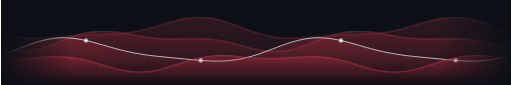
t = 0.00 s
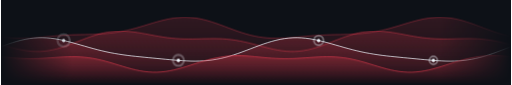
t = 1.67 s
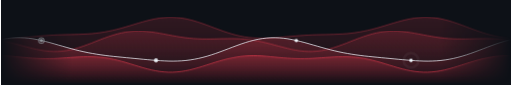
t = 3.33 s
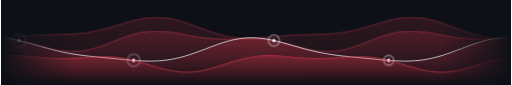
t = 5.00 s
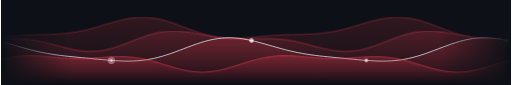
t = 6.67 s
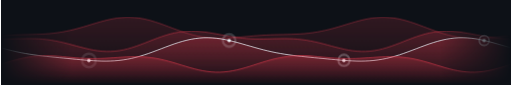
t = 8.33 s

The animated SVG that drew these frames (rendered in a browser with its animation timeline set to each time). Animation: 3 CSS @keyframes rules; frames cover the first 8.33 s, repeats indefinitely.

<svg xmlns="http://www.w3.org/2000/svg" viewBox="0 0 1200 200" width="1200" height="200" role="img" aria-label="Animated flowing waves">
  <style>
    .w{animation-timing-function:linear;animation-iteration-count:infinite}
    .ring{fill:none;stroke:#f0f6fc;stroke-width:1.5;transform-box:fill-box;transform-origin:center;animation:ping 3s ease-out infinite}
    @keyframes drift{from{transform:translateX(0)}to{transform:translateX(-600px)}}
    @keyframes driftr{from{transform:translateX(-600px)}to{transform:translateX(0)}}
    @keyframes ping{from{transform:scale(1);opacity:.8}to{transform:scale(4.5);opacity:0}}
    @media (prefers-reduced-motion:reduce){*{animation:none!important}}
  </style>
  <defs>
    <linearGradient id="fill" x1="0" y1="0" x2="0" y2="1">
      <stop offset="0" stop-color="#e03c4f" stop-opacity=".35"/>
      <stop offset="1" stop-color="#e03c4f" stop-opacity="0"/>
    </linearGradient>
    <linearGradient id="edge" x1="0" y1="0" x2="1" y2="0">
      <stop offset="0" stop-color="#000"/>
      <stop offset=".14" stop-color="#fff"/>
      <stop offset=".86" stop-color="#fff"/>
      <stop offset="1" stop-color="#000"/>
    </linearGradient>
    <mask id="fade"><rect width="1200" height="200" fill="url(#edge)"/></mask>
  </defs>
  <rect width="1200" height="200" fill="#0d1117"/>
  <g mask="url(#fade)">
  <g class="w" style="animation-name:drift;animation-duration:30s">
    <path d="M0,76.7 L10,79.8 L20,82.5 L30,84.8 L40,86.7 L50,88.1 L60,89.1 L70,89.7 L80,89.9 L90,89.8 L100,89.4 L110,88.8 L120,88.0 L130,87.1 L140,86.2 L150,85.3 L160,84.4 L170,83.6 L180,82.9 L190,82.4 L200,81.9 L210,81.6 L220,81.3 L230,81.1 L240,80.9 L250,80.6 L260,80.2 L270,79.7 L280,79.0 L290,78.0 L300,76.7 L310,75.2 L320,73.3 L330,71.2 L340,68.8 L350,66.1 L360,63.3 L370,60.3 L380,57.2 L390,54.2 L400,51.3 L410,48.6 L420,46.2 L430,44.1 L440,42.4 L450,41.3 L460,40.6 L470,40.6 L480,41.1 L490,42.2 L500,43.8 L510,46.0 L520,48.6 L530,51.7 L540,55.0 L550,58.6 L560,62.3 L570,66.1 L580,69.8 L590,73.4 L600,76.7 L610,79.8 L620,82.5 L630,84.8 L640,86.7 L650,88.1 L660,89.1 L670,89.7 L680,89.9 L690,89.8 L700,89.4 L710,88.8 L720,88.0 L730,87.1 L740,86.2 L750,85.3 L760,84.4 L770,83.6 L780,82.9 L790,82.4 L800,81.9 L810,81.6 L820,81.3 L830,81.1 L840,80.9 L850,80.6 L860,80.2 L870,79.7 L880,79.0 L890,78.0 L900,76.7 L910,75.2 L920,73.3 L930,71.2 L940,68.8 L950,66.1 L960,63.3 L970,60.3 L980,57.2 L990,54.2 L1000,51.3 L1010,48.6 L1020,46.2 L1030,44.1 L1040,42.4 L1050,41.3 L1060,40.6 L1070,40.6 L1080,41.1 L1090,42.2 L1100,43.8 L1110,46.0 L1120,48.6 L1130,51.7 L1140,55.0 L1150,58.6 L1160,62.3 L1170,66.1 L1180,69.8 L1190,73.4 L1200,76.7 L1210,79.8 L1220,82.5 L1230,84.8 L1240,86.7 L1250,88.1 L1260,89.1 L1270,89.7 L1280,89.9 L1290,89.8 L1300,89.4 L1310,88.8 L1320,88.0 L1330,87.1 L1340,86.2 L1350,85.3 L1360,84.4 L1370,83.6 L1380,82.9 L1390,82.4 L1400,81.9 L1410,81.6 L1420,81.3 L1430,81.1 L1440,80.9 L1450,80.6 L1460,80.2 L1470,79.7 L1480,79.0 L1490,78.0 L1500,76.7 L1510,75.2 L1520,73.3 L1530,71.2 L1540,68.8 L1550,66.1 L1560,63.3 L1570,60.3 L1580,57.2 L1590,54.2 L1600,51.3 L1610,48.6 L1620,46.2 L1630,44.1 L1640,42.4 L1650,41.3 L1660,40.6 L1670,40.6 L1680,41.1 L1690,42.2 L1700,43.8 L1710,46.0 L1720,48.6 L1730,51.7 L1740,55.0 L1750,58.6 L1760,62.3 L1770,66.1 L1780,69.8 L1790,73.4 L1800,76.7 L1800,200 L0,200 Z" fill="url(#fill)" opacity="0.5"/>
    <path d="M0,76.7 L10,79.8 L20,82.5 L30,84.8 L40,86.7 L50,88.1 L60,89.1 L70,89.7 L80,89.9 L90,89.8 L100,89.4 L110,88.8 L120,88.0 L130,87.1 L140,86.2 L150,85.3 L160,84.4 L170,83.6 L180,82.9 L190,82.4 L200,81.9 L210,81.6 L220,81.3 L230,81.1 L240,80.9 L250,80.6 L260,80.2 L270,79.7 L280,79.0 L290,78.0 L300,76.7 L310,75.2 L320,73.3 L330,71.2 L340,68.8 L350,66.1 L360,63.3 L370,60.3 L380,57.2 L390,54.2 L400,51.3 L410,48.6 L420,46.2 L430,44.1 L440,42.4 L450,41.3 L460,40.6 L470,40.6 L480,41.1 L490,42.2 L500,43.8 L510,46.0 L520,48.6 L530,51.7 L540,55.0 L550,58.6 L560,62.3 L570,66.1 L580,69.8 L590,73.4 L600,76.7 L610,79.8 L620,82.5 L630,84.8 L640,86.7 L650,88.1 L660,89.1 L670,89.7 L680,89.9 L690,89.8 L700,89.4 L710,88.8 L720,88.0 L730,87.1 L740,86.2 L750,85.3 L760,84.4 L770,83.6 L780,82.9 L790,82.4 L800,81.9 L810,81.6 L820,81.3 L830,81.1 L840,80.9 L850,80.6 L860,80.2 L870,79.7 L880,79.0 L890,78.0 L900,76.7 L910,75.2 L920,73.3 L930,71.2 L940,68.8 L950,66.1 L960,63.3 L970,60.3 L980,57.2 L990,54.2 L1000,51.3 L1010,48.6 L1020,46.2 L1030,44.1 L1040,42.4 L1050,41.3 L1060,40.6 L1070,40.6 L1080,41.1 L1090,42.2 L1100,43.8 L1110,46.0 L1120,48.6 L1130,51.7 L1140,55.0 L1150,58.6 L1160,62.3 L1170,66.1 L1180,69.8 L1190,73.4 L1200,76.7 L1210,79.8 L1220,82.5 L1230,84.8 L1240,86.7 L1250,88.1 L1260,89.1 L1270,89.7 L1280,89.9 L1290,89.8 L1300,89.4 L1310,88.8 L1320,88.0 L1330,87.1 L1340,86.2 L1350,85.3 L1360,84.4 L1370,83.6 L1380,82.9 L1390,82.4 L1400,81.9 L1410,81.6 L1420,81.3 L1430,81.1 L1440,80.9 L1450,80.6 L1460,80.2 L1470,79.7 L1480,79.0 L1490,78.0 L1500,76.7 L1510,75.2 L1520,73.3 L1530,71.2 L1540,68.8 L1550,66.1 L1560,63.3 L1570,60.3 L1580,57.2 L1590,54.2 L1600,51.3 L1610,48.6 L1620,46.2 L1630,44.1 L1640,42.4 L1650,41.3 L1660,40.6 L1670,40.6 L1680,41.1 L1690,42.2 L1700,43.8 L1710,46.0 L1720,48.6 L1730,51.7 L1740,55.0 L1750,58.6 L1760,62.3 L1770,66.1 L1780,69.8 L1790,73.4 L1800,76.7" fill="none" stroke="#e03c4f" stroke-width="2" stroke-opacity="0.45" stroke-linejoin="round"/>
  </g>
  <g class="w" style="animation-name:driftr;animation-duration:24s">
    <path d="M0,115.9 L10,117.9 L20,119.4 L30,120.5 L40,121.0 L50,120.9 L60,120.3 L70,119.0 L80,117.2 L90,114.8 L100,111.9 L110,108.6 L120,105.0 L130,101.2 L140,97.2 L150,93.3 L160,89.5 L170,85.9 L180,82.7 L190,79.8 L200,77.4 L210,75.5 L220,74.1 L230,73.3 L240,73.0 L250,73.3 L260,74.0 L270,75.1 L280,76.5 L290,78.2 L300,80.0 L310,81.9 L320,83.8 L330,85.5 L340,87.2 L350,88.6 L360,89.7 L370,90.6 L380,91.2 L390,91.6 L400,91.7 L410,91.7 L420,91.5 L430,91.2 L440,91.0 L450,90.8 L460,90.7 L470,90.9 L480,91.3 L490,92.1 L500,93.1 L510,94.5 L520,96.3 L530,98.3 L540,100.6 L550,103.1 L560,105.8 L570,108.5 L580,111.1 L590,113.6 L600,115.9 L610,117.9 L620,119.4 L630,120.5 L640,121.0 L650,120.9 L660,120.3 L670,119.0 L680,117.2 L690,114.8 L700,111.9 L710,108.6 L720,105.0 L730,101.2 L740,97.2 L750,93.3 L760,89.5 L770,85.9 L780,82.7 L790,79.8 L800,77.4 L810,75.5 L820,74.1 L830,73.3 L840,73.0 L850,73.3 L860,74.0 L870,75.1 L880,76.5 L890,78.2 L900,80.0 L910,81.9 L920,83.8 L930,85.5 L940,87.2 L950,88.6 L960,89.7 L970,90.6 L980,91.2 L990,91.6 L1000,91.7 L1010,91.7 L1020,91.5 L1030,91.2 L1040,91.0 L1050,90.8 L1060,90.7 L1070,90.9 L1080,91.3 L1090,92.1 L1100,93.1 L1110,94.5 L1120,96.3 L1130,98.3 L1140,100.6 L1150,103.1 L1160,105.8 L1170,108.5 L1180,111.1 L1190,113.6 L1200,115.9 L1210,117.9 L1220,119.4 L1230,120.5 L1240,121.0 L1250,120.9 L1260,120.3 L1270,119.0 L1280,117.2 L1290,114.8 L1300,111.9 L1310,108.6 L1320,105.0 L1330,101.2 L1340,97.2 L1350,93.3 L1360,89.5 L1370,85.9 L1380,82.7 L1390,79.8 L1400,77.4 L1410,75.5 L1420,74.1 L1430,73.3 L1440,73.0 L1450,73.3 L1460,74.0 L1470,75.1 L1480,76.5 L1490,78.2 L1500,80.0 L1510,81.9 L1520,83.8 L1530,85.5 L1540,87.2 L1550,88.6 L1560,89.7 L1570,90.6 L1580,91.2 L1590,91.6 L1600,91.7 L1610,91.7 L1620,91.5 L1630,91.2 L1640,91.0 L1650,90.8 L1660,90.7 L1670,90.9 L1680,91.3 L1690,92.1 L1700,93.1 L1710,94.5 L1720,96.3 L1730,98.3 L1740,100.6 L1750,103.1 L1760,105.8 L1770,108.5 L1780,111.1 L1790,113.6 L1800,115.9 L1800,200 L0,200 Z" fill="url(#fill)" opacity="0.6"/>
    <path d="M0,115.9 L10,117.9 L20,119.4 L30,120.5 L40,121.0 L50,120.9 L60,120.3 L70,119.0 L80,117.2 L90,114.8 L100,111.9 L110,108.6 L120,105.0 L130,101.2 L140,97.2 L150,93.3 L160,89.5 L170,85.9 L180,82.7 L190,79.8 L200,77.4 L210,75.5 L220,74.1 L230,73.3 L240,73.0 L250,73.3 L260,74.0 L270,75.1 L280,76.5 L290,78.2 L300,80.0 L310,81.9 L320,83.8 L330,85.5 L340,87.2 L350,88.6 L360,89.7 L370,90.6 L380,91.2 L390,91.6 L400,91.7 L410,91.7 L420,91.5 L430,91.2 L440,91.0 L450,90.8 L460,90.7 L470,90.9 L480,91.3 L490,92.1 L500,93.1 L510,94.5 L520,96.3 L530,98.3 L540,100.6 L550,103.1 L560,105.8 L570,108.5 L580,111.1 L590,113.6 L600,115.9 L610,117.9 L620,119.4 L630,120.5 L640,121.0 L650,120.9 L660,120.3 L670,119.0 L680,117.2 L690,114.8 L700,111.9 L710,108.6 L720,105.0 L730,101.2 L740,97.2 L750,93.3 L760,89.5 L770,85.9 L780,82.7 L790,79.8 L800,77.4 L810,75.5 L820,74.1 L830,73.3 L840,73.0 L850,73.3 L860,74.0 L870,75.1 L880,76.5 L890,78.2 L900,80.0 L910,81.9 L920,83.8 L930,85.5 L940,87.2 L950,88.6 L960,89.7 L970,90.6 L980,91.2 L990,91.6 L1000,91.7 L1010,91.7 L1020,91.5 L1030,91.2 L1040,91.0 L1050,90.8 L1060,90.7 L1070,90.9 L1080,91.3 L1090,92.1 L1100,93.1 L1110,94.5 L1120,96.3 L1130,98.3 L1140,100.6 L1150,103.1 L1160,105.8 L1170,108.5 L1180,111.1 L1190,113.6 L1200,115.9 L1210,117.9 L1220,119.4 L1230,120.5 L1240,121.0 L1250,120.9 L1260,120.3 L1270,119.0 L1280,117.2 L1290,114.8 L1300,111.9 L1310,108.6 L1320,105.0 L1330,101.2 L1340,97.2 L1350,93.3 L1360,89.5 L1370,85.9 L1380,82.7 L1390,79.8 L1400,77.4 L1410,75.5 L1420,74.1 L1430,73.3 L1440,73.0 L1450,73.3 L1460,74.0 L1470,75.1 L1480,76.5 L1490,78.2 L1500,80.0 L1510,81.9 L1520,83.8 L1530,85.5 L1540,87.2 L1550,88.6 L1560,89.7 L1570,90.6 L1580,91.2 L1590,91.6 L1600,91.7 L1610,91.7 L1620,91.5 L1630,91.2 L1640,91.0 L1650,90.8 L1660,90.7 L1670,90.9 L1680,91.3 L1690,92.1 L1700,93.1 L1710,94.5 L1720,96.3 L1730,98.3 L1740,100.6 L1750,103.1 L1760,105.8 L1770,108.5 L1780,111.1 L1790,113.6 L1800,115.9" fill="none" stroke="#e03c4f" stroke-width="2" stroke-opacity="0.55" stroke-linejoin="round"/>
  </g>
  <g class="w" style="animation-name:drift;animation-duration:19s">
    <path d="M0,129.1 L10,125.8 L20,122.2 L30,118.5 L40,114.7 L50,110.9 L60,107.2 L70,103.6 L80,100.3 L90,97.3 L100,94.7 L110,92.5 L120,90.8 L130,89.6 L140,88.9 L150,88.8 L160,89.2 L170,90.1 L180,91.4 L190,93.2 L200,95.3 L210,97.7 L220,100.3 L230,103.1 L240,106.0 L250,108.8 L260,111.7 L270,114.4 L280,117.1 L290,119.5 L300,121.8 L310,123.9 L320,125.7 L330,127.4 L340,128.9 L350,130.3 L360,131.5 L370,132.6 L380,133.6 L390,134.6 L400,135.6 L410,136.5 L420,137.5 L430,138.4 L440,139.4 L450,140.3 L460,141.2 L470,142.0 L480,142.7 L490,143.2 L500,143.6 L510,143.7 L520,143.5 L530,143.0 L540,142.2 L550,140.9 L560,139.3 L570,137.3 L580,134.9 L590,132.2 L600,129.1 L610,125.8 L620,122.2 L630,118.5 L640,114.7 L650,110.9 L660,107.2 L670,103.6 L680,100.3 L690,97.3 L700,94.7 L710,92.5 L720,90.8 L730,89.6 L740,88.9 L750,88.8 L760,89.2 L770,90.1 L780,91.4 L790,93.2 L800,95.3 L810,97.7 L820,100.3 L830,103.1 L840,106.0 L850,108.8 L860,111.7 L870,114.4 L880,117.1 L890,119.5 L900,121.8 L910,123.9 L920,125.7 L930,127.4 L940,128.9 L950,130.3 L960,131.5 L970,132.6 L980,133.6 L990,134.6 L1000,135.6 L1010,136.5 L1020,137.5 L1030,138.4 L1040,139.4 L1050,140.3 L1060,141.2 L1070,142.0 L1080,142.7 L1090,143.2 L1100,143.6 L1110,143.7 L1120,143.5 L1130,143.0 L1140,142.2 L1150,140.9 L1160,139.3 L1170,137.3 L1180,134.9 L1190,132.2 L1200,129.1 L1210,125.8 L1220,122.2 L1230,118.5 L1240,114.7 L1250,110.9 L1260,107.2 L1270,103.6 L1280,100.3 L1290,97.3 L1300,94.7 L1310,92.5 L1320,90.8 L1330,89.6 L1340,88.9 L1350,88.8 L1360,89.2 L1370,90.1 L1380,91.4 L1390,93.2 L1400,95.3 L1410,97.7 L1420,100.3 L1430,103.1 L1440,106.0 L1450,108.8 L1460,111.7 L1470,114.4 L1480,117.1 L1490,119.5 L1500,121.8 L1510,123.9 L1520,125.7 L1530,127.4 L1540,128.9 L1550,130.3 L1560,131.5 L1570,132.6 L1580,133.6 L1590,134.6 L1600,135.6 L1610,136.5 L1620,137.5 L1630,138.4 L1640,139.4 L1650,140.3 L1660,141.2 L1670,142.0 L1680,142.7 L1690,143.2 L1700,143.6 L1710,143.7 L1720,143.5 L1730,143.0 L1740,142.2 L1750,140.9 L1760,139.3 L1770,137.3 L1780,134.9 L1790,132.2 L1800,129.1 L1800,200 L0,200 Z" fill="url(#fill)" opacity="0.7"/>
    <path d="M0,129.1 L10,125.8 L20,122.2 L30,118.5 L40,114.7 L50,110.9 L60,107.2 L70,103.6 L80,100.3 L90,97.3 L100,94.7 L110,92.5 L120,90.8 L130,89.6 L140,88.9 L150,88.8 L160,89.2 L170,90.1 L180,91.4 L190,93.2 L200,95.3 L210,97.7 L220,100.3 L230,103.1 L240,106.0 L250,108.8 L260,111.7 L270,114.4 L280,117.1 L290,119.5 L300,121.8 L310,123.9 L320,125.7 L330,127.4 L340,128.9 L350,130.3 L360,131.5 L370,132.6 L380,133.6 L390,134.6 L400,135.6 L410,136.5 L420,137.5 L430,138.4 L440,139.4 L450,140.3 L460,141.2 L470,142.0 L480,142.7 L490,143.2 L500,143.6 L510,143.7 L520,143.5 L530,143.0 L540,142.2 L550,140.9 L560,139.3 L570,137.3 L580,134.9 L590,132.2 L600,129.1 L610,125.8 L620,122.2 L630,118.5 L640,114.7 L650,110.9 L660,107.2 L670,103.6 L680,100.3 L690,97.3 L700,94.7 L710,92.5 L720,90.8 L730,89.6 L740,88.9 L750,88.8 L760,89.2 L770,90.1 L780,91.4 L790,93.2 L800,95.3 L810,97.7 L820,100.3 L830,103.1 L840,106.0 L850,108.8 L860,111.7 L870,114.4 L880,117.1 L890,119.5 L900,121.8 L910,123.9 L920,125.7 L930,127.4 L940,128.9 L950,130.3 L960,131.5 L970,132.6 L980,133.6 L990,134.6 L1000,135.6 L1010,136.5 L1020,137.5 L1030,138.4 L1040,139.4 L1050,140.3 L1060,141.2 L1070,142.0 L1080,142.7 L1090,143.2 L1100,143.6 L1110,143.7 L1120,143.5 L1130,143.0 L1140,142.2 L1150,140.9 L1160,139.3 L1170,137.3 L1180,134.9 L1190,132.2 L1200,129.1 L1210,125.8 L1220,122.2 L1230,118.5 L1240,114.7 L1250,110.9 L1260,107.2 L1270,103.6 L1280,100.3 L1290,97.3 L1300,94.7 L1310,92.5 L1320,90.8 L1330,89.6 L1340,88.9 L1350,88.8 L1360,89.2 L1370,90.1 L1380,91.4 L1390,93.2 L1400,95.3 L1410,97.7 L1420,100.3 L1430,103.1 L1440,106.0 L1450,108.8 L1460,111.7 L1470,114.4 L1480,117.1 L1490,119.5 L1500,121.8 L1510,123.9 L1520,125.7 L1530,127.4 L1540,128.9 L1550,130.3 L1560,131.5 L1570,132.6 L1580,133.6 L1590,134.6 L1600,135.6 L1610,136.5 L1620,137.5 L1630,138.4 L1640,139.4 L1650,140.3 L1660,141.2 L1670,142.0 L1680,142.7 L1690,143.2 L1700,143.6 L1710,143.7 L1720,143.5 L1730,143.0 L1740,142.2 L1750,140.9 L1760,139.3 L1770,137.3 L1780,134.9 L1790,132.2 L1800,129.1" fill="none" stroke="#f0f6fc" stroke-width="2" stroke-opacity=".85" stroke-linejoin="round"/>
    <circle class="ring" cx="200" cy="95.3" r="4" style="animation-delay:0.0s"/><circle cx="200" cy="95.3" r="4" fill="#f0f6fc"/>
    <circle class="ring" cx="800" cy="95.3" r="4" style="animation-delay:0.6s"/><circle cx="800" cy="95.3" r="4" fill="#f0f6fc"/>
    <circle class="ring" cx="1400" cy="95.3" r="4" style="animation-delay:1.2s"/><circle cx="1400" cy="95.3" r="4" fill="#f0f6fc"/>
    <circle class="ring" cx="470" cy="142.0" r="4" style="animation-delay:0.3s"/><circle cx="470" cy="142.0" r="4" fill="#f0f6fc"/>
    <circle class="ring" cx="1070" cy="142.0" r="4" style="animation-delay:0.9s"/><circle cx="1070" cy="142.0" r="4" fill="#f0f6fc"/>
    <circle class="ring" cx="1670" cy="142.0" r="4" style="animation-delay:1.5s"/><circle cx="1670" cy="142.0" r="4" fill="#f0f6fc"/>
  </g>
  <g class="w" style="animation-name:driftr;animation-duration:27s">
    <path d="M0,136.9 L10,137.5 L20,137.9 L30,138.1 L40,138.0 L50,137.8 L60,137.3 L70,136.7 L80,136.1 L90,135.4 L100,134.7 L110,134.1 L120,133.7 L130,133.5 L140,133.6 L150,134.1 L160,134.9 L170,136.1 L180,137.6 L190,139.6 L200,141.9 L210,144.5 L220,147.3 L230,150.3 L240,153.4 L250,156.4 L260,159.4 L270,162.1 L280,164.5 L290,166.6 L300,168.2 L310,169.3 L320,169.9 L330,169.9 L340,169.3 L350,168.2 L360,166.6 L370,164.5 L380,162.0 L390,159.2 L400,156.2 L410,153.0 L420,149.8 L430,146.6 L440,143.6 L450,140.8 L460,138.3 L470,136.2 L480,134.4 L490,133.0 L500,132.1 L510,131.6 L520,131.4 L530,131.6 L540,132.0 L550,132.7 L560,133.5 L570,134.4 L580,135.3 L590,136.2 L600,136.9 L610,137.5 L620,137.9 L630,138.1 L640,138.0 L650,137.8 L660,137.3 L670,136.7 L680,136.1 L690,135.4 L700,134.7 L710,134.1 L720,133.7 L730,133.5 L740,133.6 L750,134.1 L760,134.9 L770,136.1 L780,137.6 L790,139.6 L800,141.9 L810,144.5 L820,147.3 L830,150.3 L840,153.4 L850,156.4 L860,159.4 L870,162.1 L880,164.5 L890,166.6 L900,168.2 L910,169.3 L920,169.9 L930,169.9 L940,169.3 L950,168.2 L960,166.6 L970,164.5 L980,162.0 L990,159.2 L1000,156.2 L1010,153.0 L1020,149.8 L1030,146.6 L1040,143.6 L1050,140.8 L1060,138.3 L1070,136.2 L1080,134.4 L1090,133.0 L1100,132.1 L1110,131.6 L1120,131.4 L1130,131.6 L1140,132.0 L1150,132.7 L1160,133.5 L1170,134.4 L1180,135.3 L1190,136.2 L1200,136.9 L1210,137.5 L1220,137.9 L1230,138.1 L1240,138.0 L1250,137.8 L1260,137.3 L1270,136.7 L1280,136.1 L1290,135.4 L1300,134.7 L1310,134.1 L1320,133.7 L1330,133.5 L1340,133.6 L1350,134.1 L1360,134.9 L1370,136.1 L1380,137.6 L1390,139.6 L1400,141.9 L1410,144.5 L1420,147.3 L1430,150.3 L1440,153.4 L1450,156.4 L1460,159.4 L1470,162.1 L1480,164.5 L1490,166.6 L1500,168.2 L1510,169.3 L1520,169.9 L1530,169.9 L1540,169.3 L1550,168.2 L1560,166.6 L1570,164.5 L1580,162.0 L1590,159.2 L1600,156.2 L1610,153.0 L1620,149.8 L1630,146.6 L1640,143.6 L1650,140.8 L1660,138.3 L1670,136.2 L1680,134.4 L1690,133.0 L1700,132.1 L1710,131.6 L1720,131.4 L1730,131.6 L1740,132.0 L1750,132.7 L1760,133.5 L1770,134.4 L1780,135.3 L1790,136.2 L1800,136.9 L1800,200 L0,200 Z" fill="url(#fill)" opacity="0.8"/>
    <path d="M0,136.9 L10,137.5 L20,137.9 L30,138.1 L40,138.0 L50,137.8 L60,137.3 L70,136.7 L80,136.1 L90,135.4 L100,134.7 L110,134.1 L120,133.7 L130,133.5 L140,133.6 L150,134.1 L160,134.9 L170,136.1 L180,137.6 L190,139.6 L200,141.9 L210,144.5 L220,147.3 L230,150.3 L240,153.4 L250,156.4 L260,159.4 L270,162.1 L280,164.5 L290,166.6 L300,168.2 L310,169.3 L320,169.9 L330,169.9 L340,169.3 L350,168.2 L360,166.6 L370,164.5 L380,162.0 L390,159.2 L400,156.2 L410,153.0 L420,149.8 L430,146.6 L440,143.6 L450,140.8 L460,138.3 L470,136.2 L480,134.4 L490,133.0 L500,132.1 L510,131.6 L520,131.4 L530,131.6 L540,132.0 L550,132.7 L560,133.5 L570,134.4 L580,135.3 L590,136.2 L600,136.9 L610,137.5 L620,137.9 L630,138.1 L640,138.0 L650,137.8 L660,137.3 L670,136.7 L680,136.1 L690,135.4 L700,134.7 L710,134.1 L720,133.7 L730,133.5 L740,133.6 L750,134.1 L760,134.9 L770,136.1 L780,137.6 L790,139.6 L800,141.9 L810,144.5 L820,147.3 L830,150.3 L840,153.4 L850,156.4 L860,159.4 L870,162.1 L880,164.5 L890,166.6 L900,168.2 L910,169.3 L920,169.9 L930,169.9 L940,169.3 L950,168.2 L960,166.6 L970,164.5 L980,162.0 L990,159.2 L1000,156.2 L1010,153.0 L1020,149.8 L1030,146.6 L1040,143.6 L1050,140.8 L1060,138.3 L1070,136.2 L1080,134.4 L1090,133.0 L1100,132.1 L1110,131.6 L1120,131.4 L1130,131.6 L1140,132.0 L1150,132.7 L1160,133.5 L1170,134.4 L1180,135.3 L1190,136.2 L1200,136.9 L1210,137.5 L1220,137.9 L1230,138.1 L1240,138.0 L1250,137.8 L1260,137.3 L1270,136.7 L1280,136.1 L1290,135.4 L1300,134.7 L1310,134.1 L1320,133.7 L1330,133.5 L1340,133.6 L1350,134.1 L1360,134.9 L1370,136.1 L1380,137.6 L1390,139.6 L1400,141.9 L1410,144.5 L1420,147.3 L1430,150.3 L1440,153.4 L1450,156.4 L1460,159.4 L1470,162.1 L1480,164.5 L1490,166.6 L1500,168.2 L1510,169.3 L1520,169.9 L1530,169.9 L1540,169.3 L1550,168.2 L1560,166.6 L1570,164.5 L1580,162.0 L1590,159.2 L1600,156.2 L1610,153.0 L1620,149.8 L1630,146.6 L1640,143.6 L1650,140.8 L1660,138.3 L1670,136.2 L1680,134.4 L1690,133.0 L1700,132.1 L1710,131.6 L1720,131.4 L1730,131.6 L1740,132.0 L1750,132.7 L1760,133.5 L1770,134.4 L1780,135.3 L1790,136.2 L1800,136.9" fill="none" stroke="#e03c4f" stroke-width="2" stroke-opacity="0.75" stroke-linejoin="round"/>
  </g>
  </g>
</svg>
